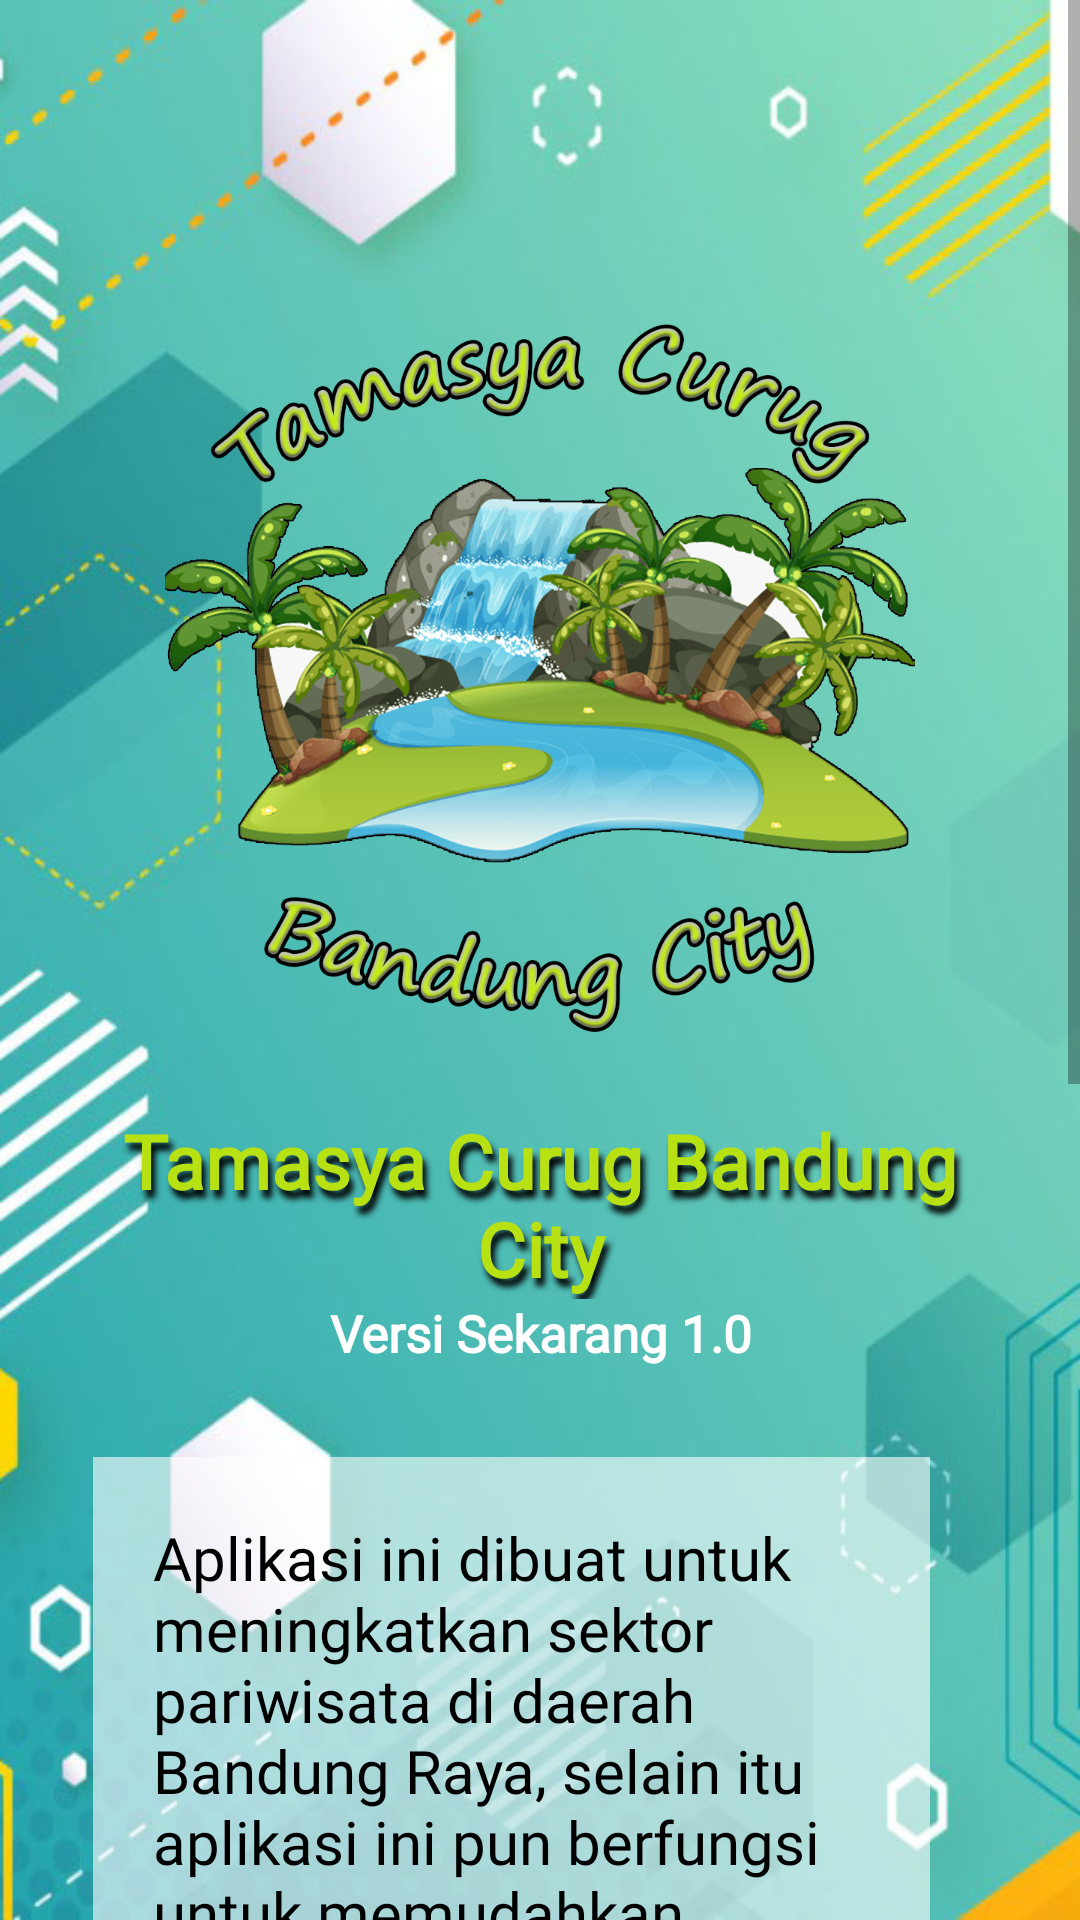

Write the Android layout XML for this screen, with the resource values it uses.
<!-- AndroidManifest.xml: application theme Theme.Tugas_Besar_AKB_IF3_Cepat_Lulus -->
<!-- res/layout/fragment_about.xml -->
<?xml version="1.0" encoding="utf-8"?>
<FrameLayout xmlns:android="http://schemas.android.com/apk/res/android"
    xmlns:tools="http://schemas.android.com/tools"
    android:layout_width="match_parent"
    android:layout_height="match_parent"
    android:background="@drawable/bgabout"
    android:orientation="vertical">

    <ScrollView
        android:id="@+id/scroll"
        android:layout_width="wrap_content"
        android:layout_height="wrap_content"
        android:layout_alignParentLeft="true"
        android:layout_alignParentStart="true"
        >

        <LinearLayout
            android:layout_width="wrap_content"
            android:layout_height="wrap_content"
            android:orientation="vertical"
            android:layout_margin="30dp">

            <ImageView
                android:id="@+id/imageview"
                android:layout_width="wrap_content"
                android:layout_height="250dp"
                android:src="@drawable/logocurug"
                android:layout_marginTop="70dp"
                />

            <TextView
                android:id="@+id/judul"
                android:layout_width="match_parent"
                android:layout_height="wrap_content"
                android:layout_marginTop="20sp"
                android:fontFamily="@font/segoepr"
                android:gravity="center"
                android:shadowColor="#000000"
                android:shadowDx="4"
                android:shadowDy="8"
                android:shadowRadius="5"
                android:text="Tamasya Curug Bandung City"
                android:textColor="#b8e113"
                android:textSize="25sp"
                android:textStyle="bold" />

            <TextView
                android:id="@+id/versi"
                android:layout_width="match_parent"
                android:layout_height="wrap_content"
                android:text="Versi Sekarang 1.0"
                android:fontFamily="@font/poppins_light"
                android:textStyle="bold"
                android:gravity="center"
                android:textSize="17sp"
                android:textColor="@color/cardview_light_background"/>

            <TextView
                android:id="@+id/deskripsi"
                android:layout_width="match_parent"
                android:layout_height="wrap_content"
                android:layout_below="@+id/versi"
                android:layout_marginStart="1sp"
                android:layout_marginTop="30sp"
                android:layout_marginEnd="20sp"
                android:background="#99ffffff"
                android:fontFamily="@font/poppins_medium"
                android:padding="20dp"
                android:text="Aplikasi ini dibuat untuk meningkatkan sektor pariwisata di daerah Bandung Raya, selain itu aplikasi ini pun berfungsi untuk memudahkan wisatawan dalam memilih tempat wisata khusunya wisata curug/air terjun. Aplikasi ini memiliki beberapa fitur, diantaranya adalah fitur rekomendasi tempat wisata yang tampil pada maps sehingga wisatawan tidak bingung dalam memilih wisata di sekitar Bandung Raya, selain itu wisatawan juga bisa melihat info detail tempat wisata yang dipilih."
                android:textColor="@color/black"
                android:textSize="20sp" />

            <TextView
                android:layout_marginTop="20dp"
                android:layout_marginBottom="30dp"
                android:layout_width="match_parent"
                android:layout_height="wrap_content"
                android:text="Copyright © 2022 Tamasya Curug Bandung City"
                android:fontFamily="@font/poppins_light"
                android:gravity="center"
                android:textSize="15sp"
                android:padding="10dp"
                android:textStyle="bold"
                android:textColor="@color/black"
                />
        </LinearLayout>

    </ScrollView>

</FrameLayout>
<!-- resources referenced by this layout -->
<resources>
  <!-- drawable bgabout: jpeg bitmap (drawable-v24, 67955 bytes) -->
  <!-- drawable logocurug: png bitmap (drawable-v24, 766492 bytes) -->
  <style name="Theme.Tugas_Besar_AKB_IF3_Cepat_Lulus" parent="Theme.MaterialComponents.DayNight.DarkActionBar">
          
          <item name="colorPrimary">@color/purple_500</item>
          <item name="colorPrimaryVariant">@color/purple_700</item>
          <item name="colorOnPrimary">@color/white</item>
          
          <item name="colorSecondary">@color/teal_200</item>
          <item name="colorSecondaryVariant">@color/teal_700</item>
          <item name="colorOnSecondary">@color/black</item>
          
          <item name="android:statusBarColor" tools:targetApi="l">?attr/colorPrimaryVariant</item>
          
      </style>
  <!-- not gathered from this repository: default colours our renderer supplied (Android Studio template values) -->
  <color name="purple_500">#FF6200EE</color>
  <color name="purple_700">#FF3700B3</color>
  <color name="teal_200">#FF03DAC5</color>
  <color name="teal_700">#FF018786</color>
  <color name="black">#FF000000</color>
  <color name="white">#FFFFFFFF</color>
</resources>
